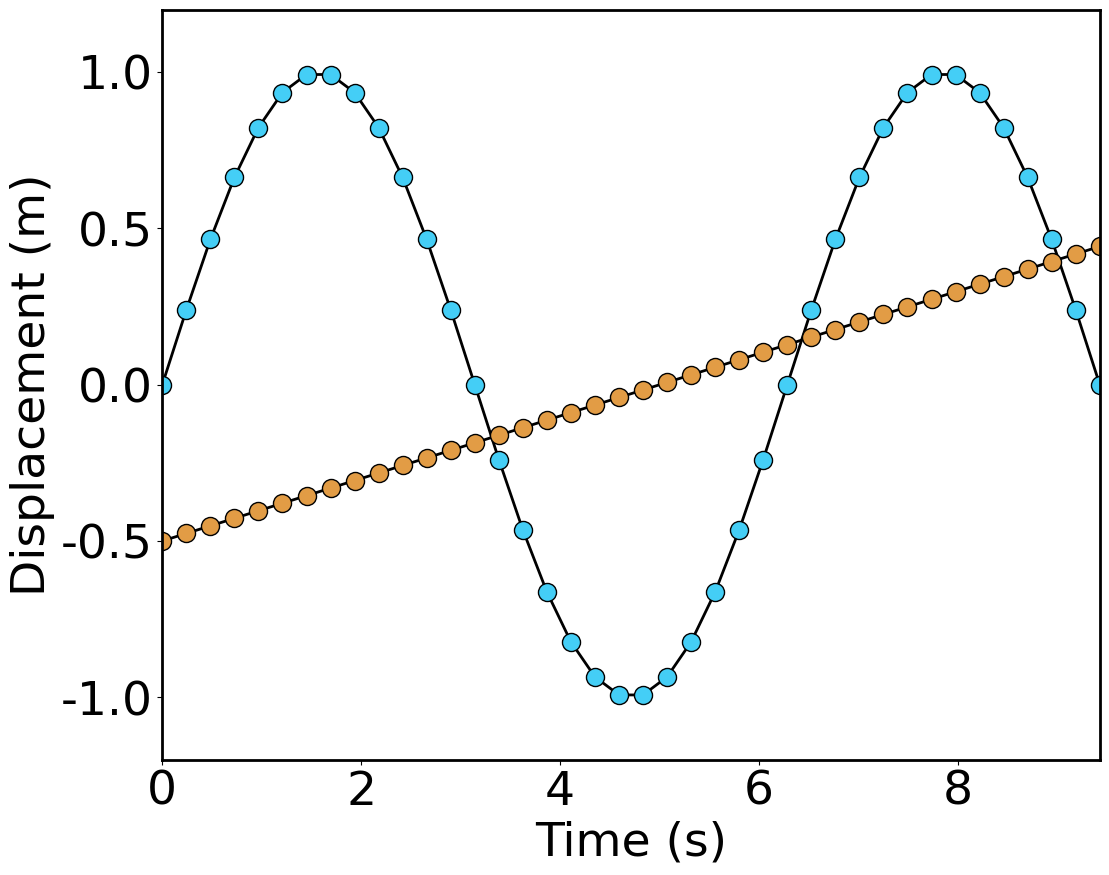

This chart was generated by the following Python code:
from matplotlib import pyplot as plt
import numpy as np
"""refer: https://www.bilibili.com/read/cv3307847/"""

x = np.linspace(0, 3 * np.pi, 40)
y1 = np.sin(x)
y2 = 0.1 * x - 0.5

plt.figure(figsize=(12.5, 10))
# 线条颜色black, 线宽2, 标记大小13, 标记填充颜色从网上找16进制好看的颜色
plt.plot(x, y1, '-o', color='black', markersize=13, markerfacecolor='#44cef6', linewidth=2)
plt.plot(x, y2, '-o', color='black', markersize=13, markerfacecolor='#e29c45', linewidth=2)

# 字体设置: 字体名称Times New Roman, 字体大小34
font_format = {'family': 'Times New Roman', 'size': 34}
plt.xlabel('Time (s)', font_format)
plt.ylabel('Displacement (m)', font_format)

# 设置坐标轴 x范围0~3*pi, y范围-1.2~1.2
plt.axis([0, 3 * np.pi, -1.2, 1.2])

# 横纵坐标上的字体大小与类型(不是xlabel, 是xticks)
plt.xticks(fontproperties='Times New Roman', size=34)
plt.yticks(fontproperties='Times New Roman', size=34)

# 整个图像与展示框的相对位置
plt.subplots_adjust(left=0.19, right=0.94, bottom=0.13)

# 调整上下左右四个边框的线宽为2
ax = plt.gca()
ax.spines['bottom'].set_linewidth(2)
ax.spines['left'].set_linewidth(2)
ax.spines['right'].set_linewidth(2)
ax.spines['top'].set_linewidth(2)

plt.show()
